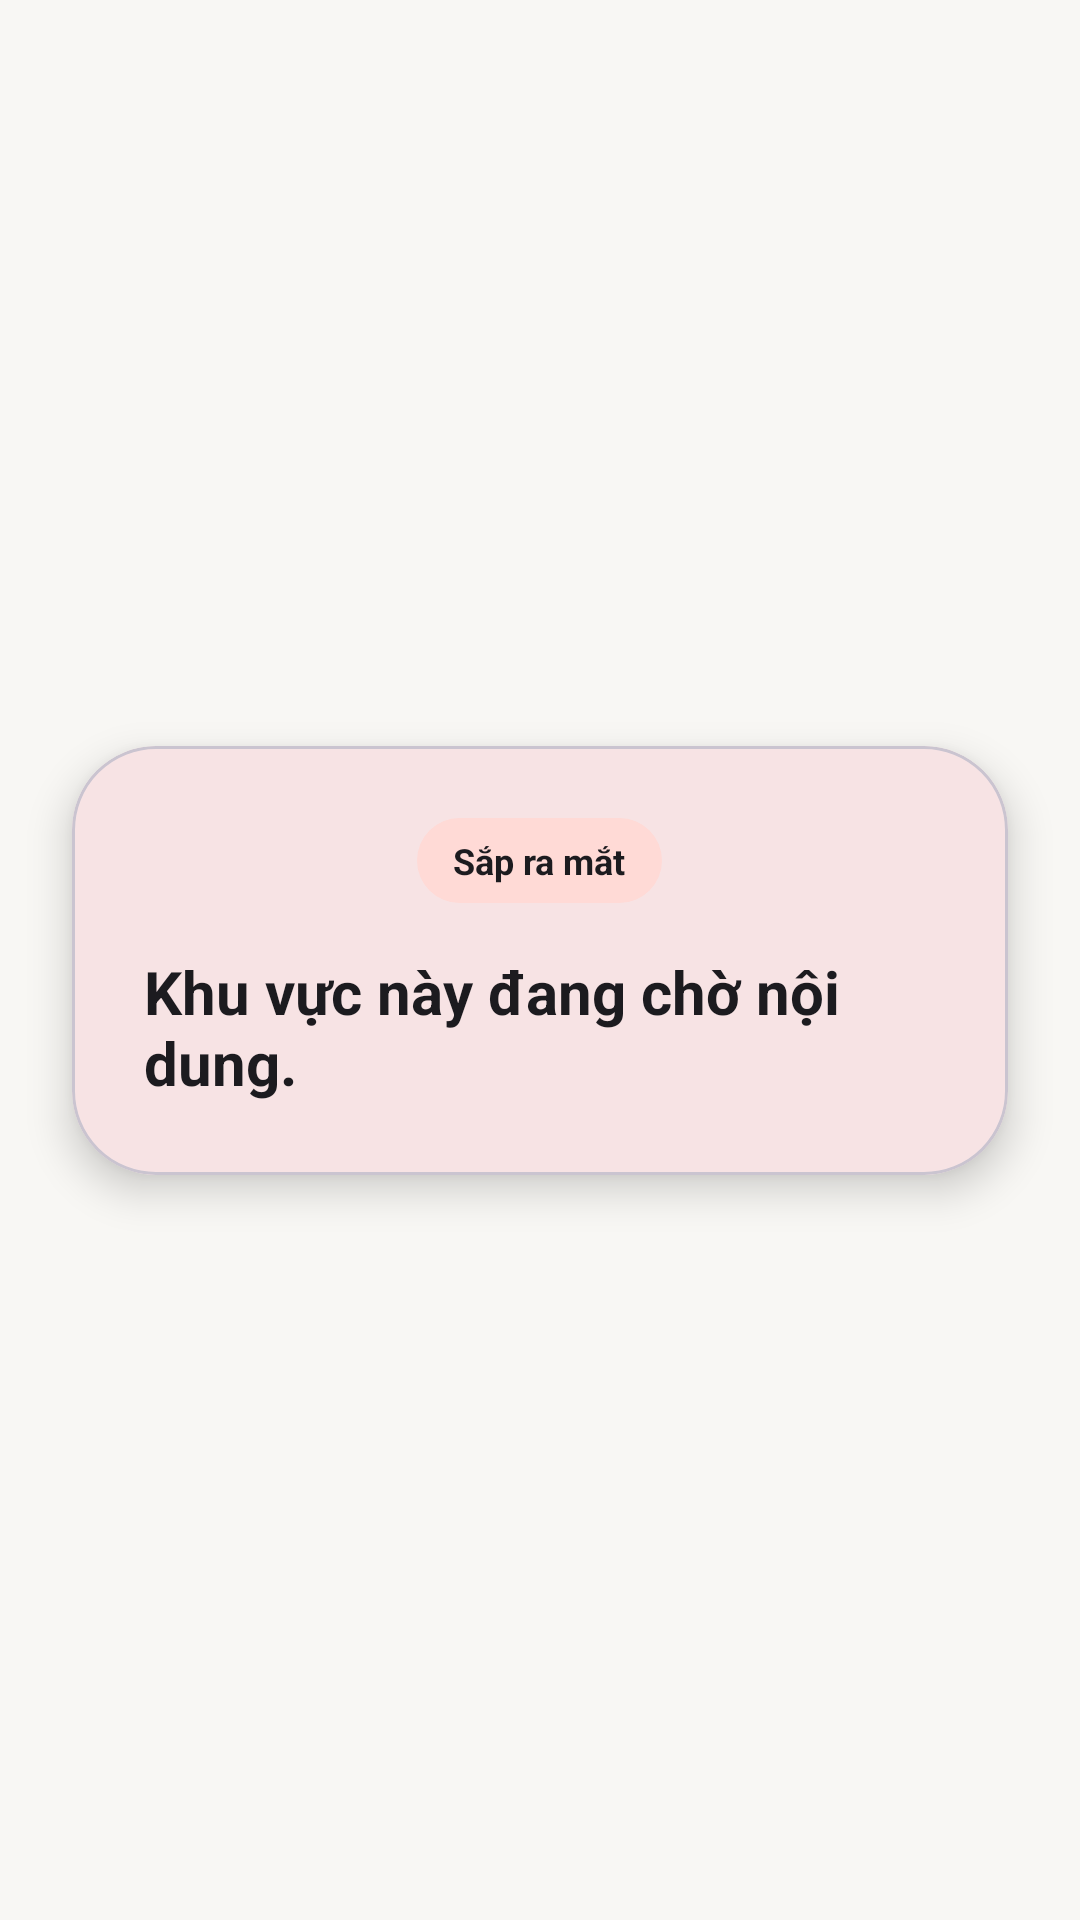

Write the Android layout XML for this screen, with the resource values it uses.
<!-- AndroidManifest.xml: application theme Theme.MovieTicketApp -->
<!-- res/layout/fragment_placeholder.xml -->
<?xml version="1.0" encoding="utf-8"?>
<androidx.constraintlayout.widget.ConstraintLayout xmlns:android="http://schemas.android.com/apk/res/android"
    xmlns:app="http://schemas.android.com/apk/res-auto"
    android:layout_width="match_parent"
    android:layout_height="match_parent"
    android:background="@color/movie_background">

    <com.google.android.material.card.MaterialCardView
        android:layout_width="0dp"
        android:layout_height="wrap_content"
        android:layout_margin="24dp"
        app:cardBackgroundColor="?attr/colorSurface"
        app:cardCornerRadius="28dp"
        app:cardElevation="8dp"
        app:layout_constraintBottom_toBottomOf="parent"
        app:layout_constraintEnd_toEndOf="parent"
        app:layout_constraintStart_toStartOf="parent"
        app:layout_constraintTop_toTopOf="parent">

        <LinearLayout
            android:layout_width="match_parent"
            android:layout_height="wrap_content"
            android:gravity="center"
            android:orientation="vertical"
            android:padding="24dp">

            <TextView
                android:layout_width="wrap_content"
                android:layout_height="wrap_content"
                android:background="@drawable/bg_tag_chip"
                android:paddingHorizontal="12dp"
                android:paddingVertical="6dp"
                android:text="Sắp ra mắt"
                android:textColor="@color/movie_on_surface"
                android:textSize="12sp"
                android:textStyle="bold" />

            <TextView
                android:id="@+id/placeholder_text"
                android:layout_width="wrap_content"
                android:layout_height="wrap_content"
                android:layout_marginTop="16dp"
                android:text="Khu vực này đang chờ nội dung."
                android:textColor="?attr/colorOnSurface"
                android:textSize="20sp"
                android:textStyle="bold" />
        </LinearLayout>
    </com.google.android.material.card.MaterialCardView>

</androidx.constraintlayout.widget.ConstraintLayout>
<!-- resources referenced by this layout -->
<resources>
  <color name="movie_background">#F8F7F4</color>
  <color name="movie_on_surface">#1C1B1F</color>
  <!-- drawable bg_tag_chip (drawable) -->
  <?xml version="1.0" encoding="utf-8"?>
  <shape xmlns:android="http://schemas.android.com/apk/res/android" android:shape="rectangle">
      <solid android:color="?attr/colorPrimaryContainer" />
      <corners android:radius="999dp" />
  </shape>
  <style name="Theme.MovieTicketApp" parent="Base.Theme.MovieTicketApp" />
  <style name="Base.Theme.MovieTicketApp" parent="Theme.Material3.DayNight.NoActionBar">
          <item name="colorPrimary">@color/movie_primary</item>
          <item name="colorOnPrimary">@color/white</item>
          <item name="colorPrimaryContainer">@color/movie_primary_container</item>
          <item name="colorOnPrimaryContainer">@color/movie_on_surface</item>
          <item name="colorSecondary">@color/movie_secondary</item>
          <item name="colorOnSecondary">@color/white</item>
          <item name="colorSurface">@color/movie_surface</item>
          <item name="colorOnSurface">@color/movie_on_surface</item>
          <item name="colorSurfaceVariant">@color/movie_surface_variant</item>
          <item name="colorOnSurfaceVariant">@color/movie_on_surface_variant</item>
          <item name="colorOutline">@color/movie_outline</item>
          <item name="android:statusBarColor">@color/movie_background</item>
          <item name="android:navigationBarColor">@color/movie_background</item>
          <item name="android:windowBackground">@color/movie_background</item>
          <item name="materialButtonStyle">@style/Widget.MovieTicketApp.Button</item>
          <item name="textInputStyle">@style/Widget.MovieTicketApp.TextInputLayout</item>
      </style>
  <color name="movie_primary">#C1121F</color>
  <color name="white">#FFFFFFFF</color>
  <color name="movie_primary_container">#FFDAD6</color>
  <color name="movie_secondary">#D97706</color>
  <color name="movie_surface">#FFFFFF</color>
  <color name="movie_surface_variant">#E7E0EC</color>
  <color name="movie_on_surface_variant">#49454F</color>
  <color name="movie_outline">#CAC4D0</color>
  <style name="Widget.MovieTicketApp.Button" parent="Widget.Material3.Button">
          <item name="android:minHeight">52dp</item>
          <item name="cornerRadius">18dp</item>
      </style>
  <style name="Widget.MovieTicketApp.TextInputLayout" parent="Widget.Material3.TextInputLayout.OutlinedBox">
          <item name="boxCornerRadiusTopStart">18dp</item>
          <item name="boxCornerRadiusTopEnd">18dp</item>
          <item name="boxCornerRadiusBottomStart">18dp</item>
          <item name="boxCornerRadiusBottomEnd">18dp</item>
      </style>
</resources>
